3-way image classification set "database" from GitHub (Cirtoyt/rock-paper-scissors-CCN-AI); label vocabulary: paper, rock, scissors.

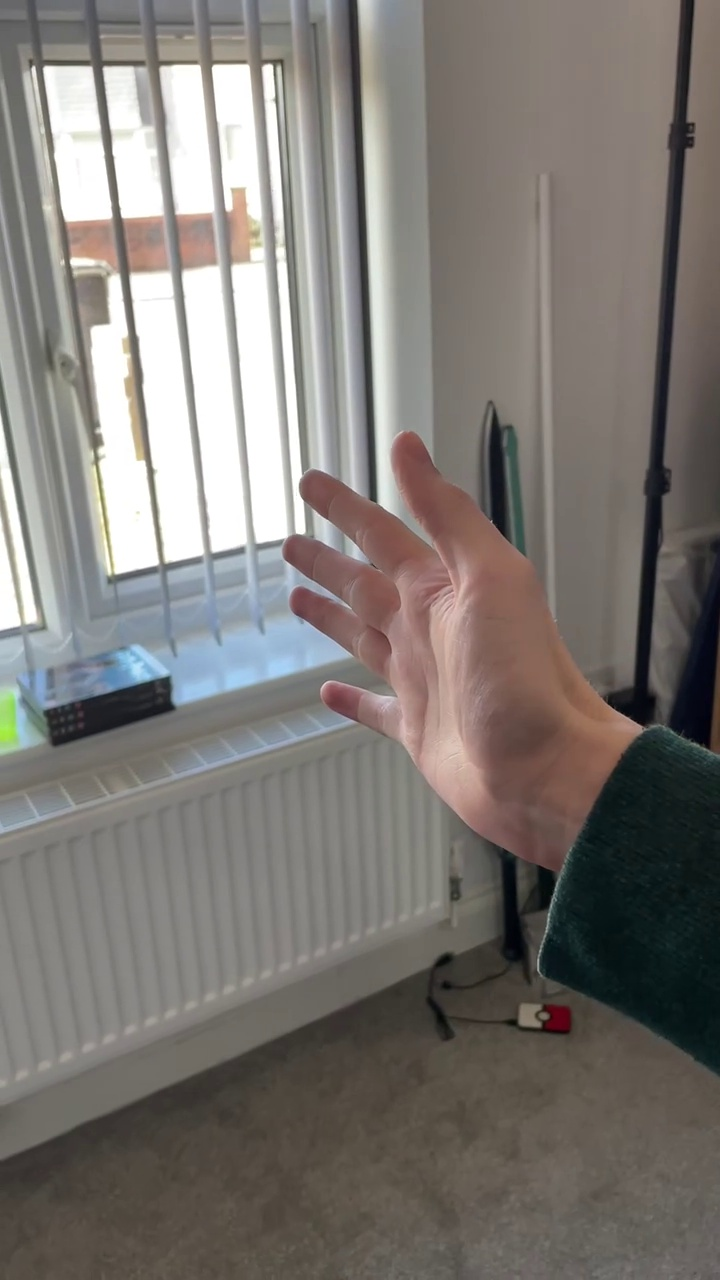
Label: paper

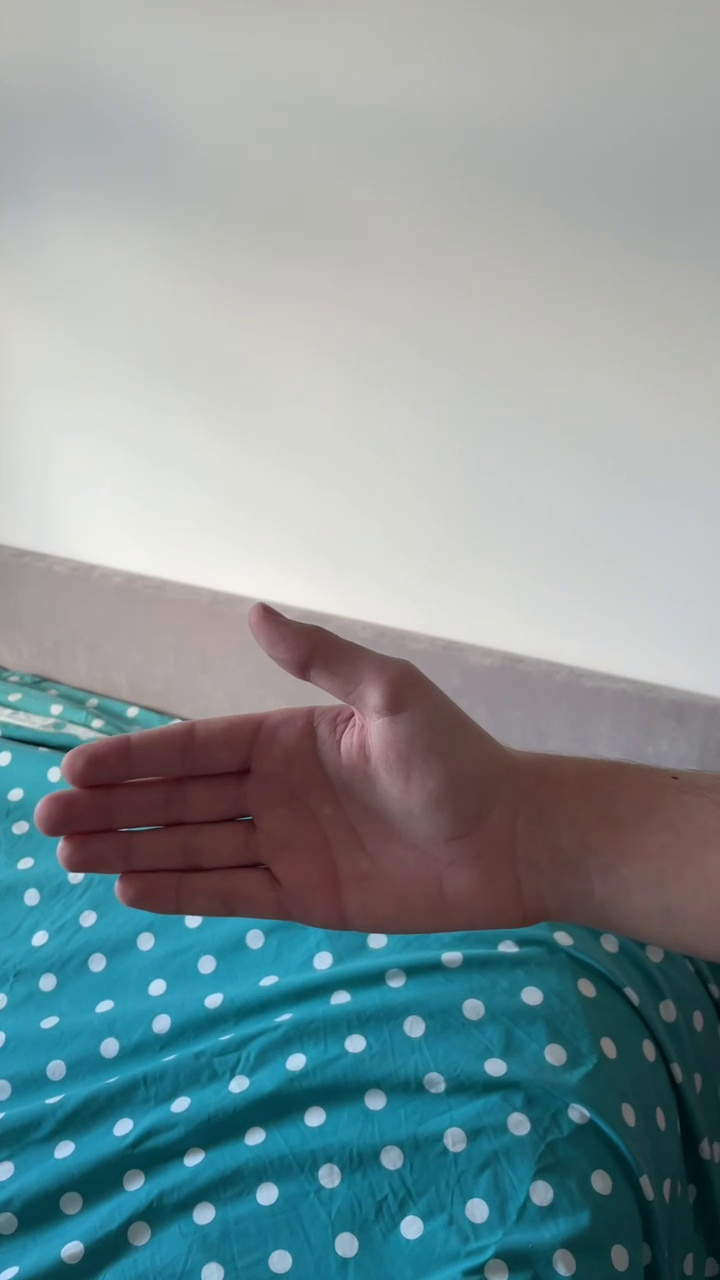
Label: paper

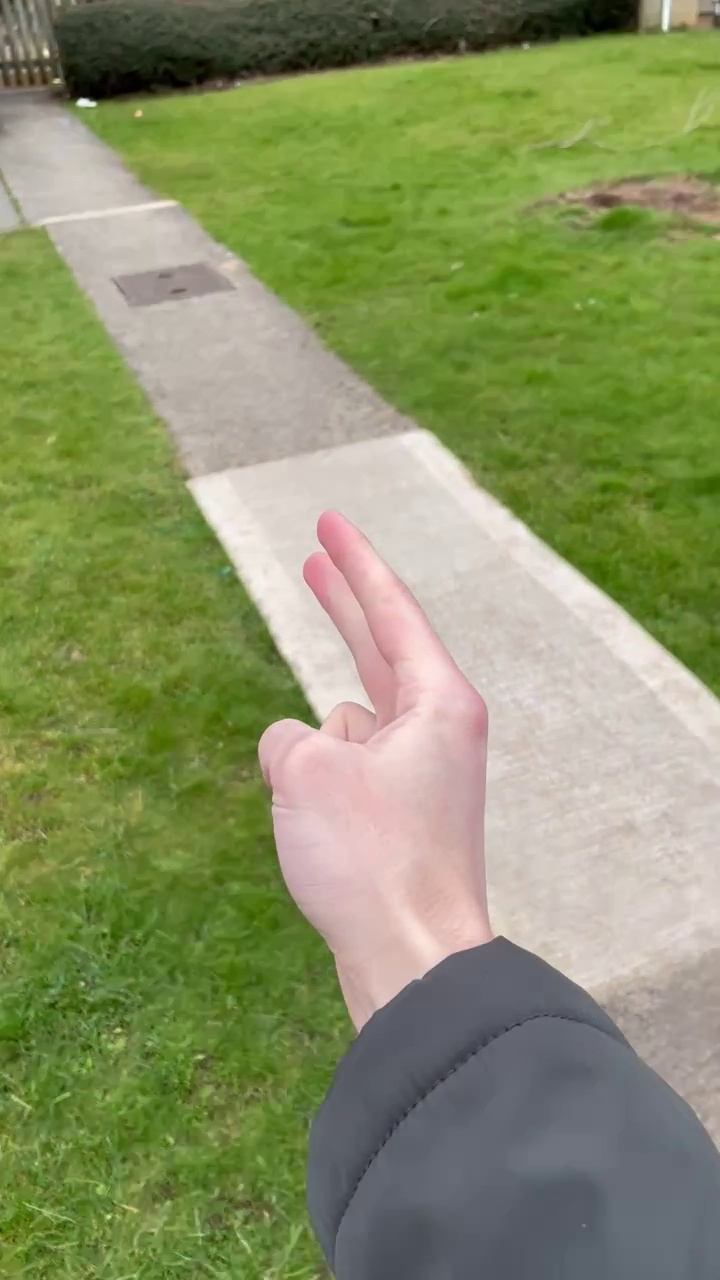
Label: scissors

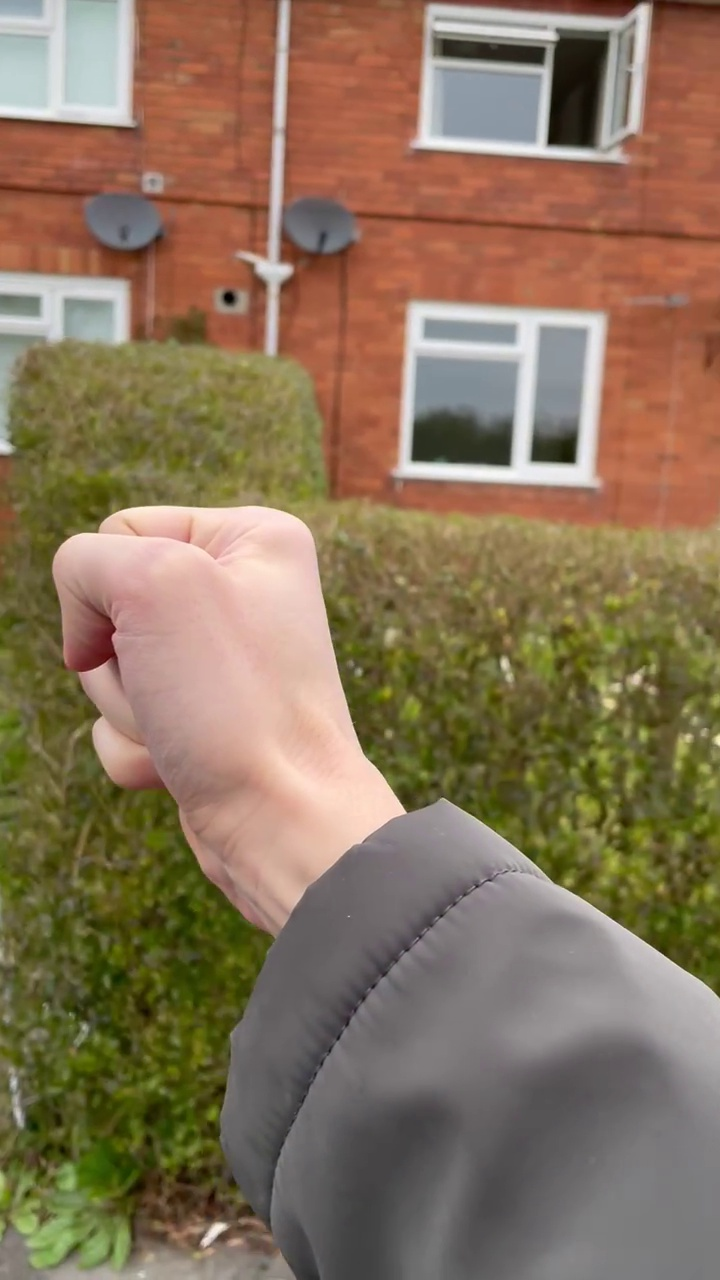
Label: rock

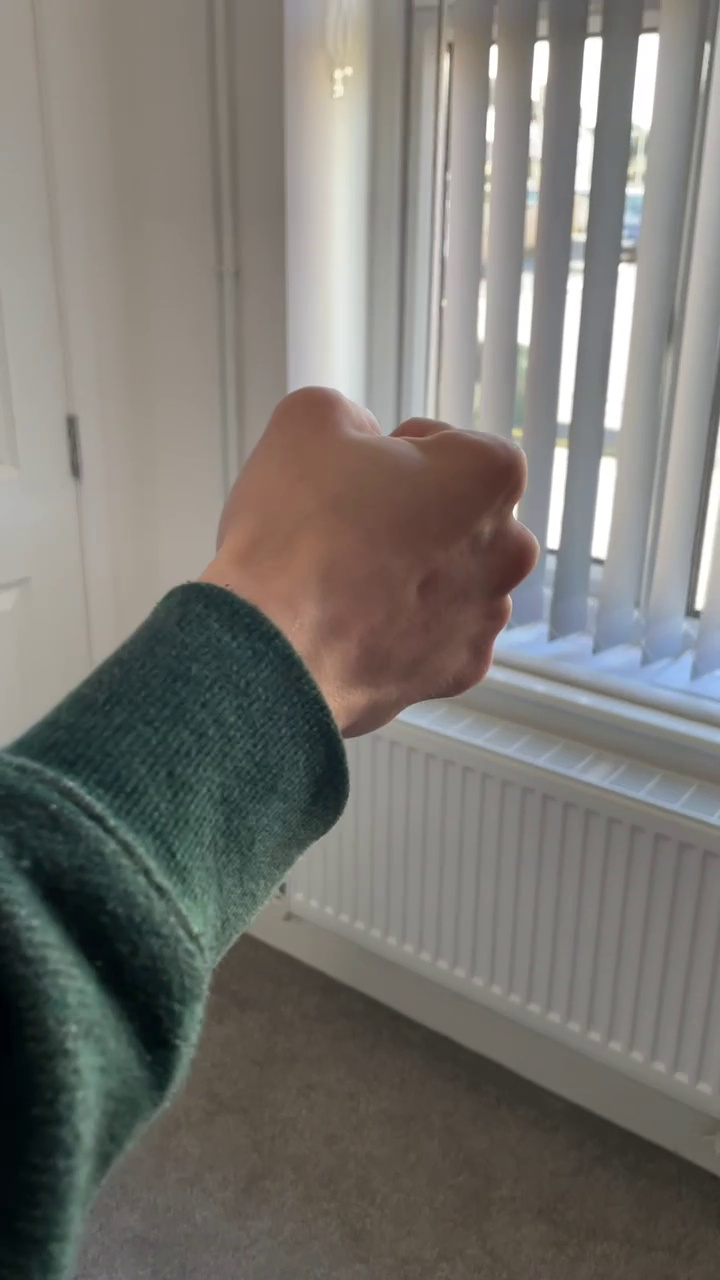
Label: rock

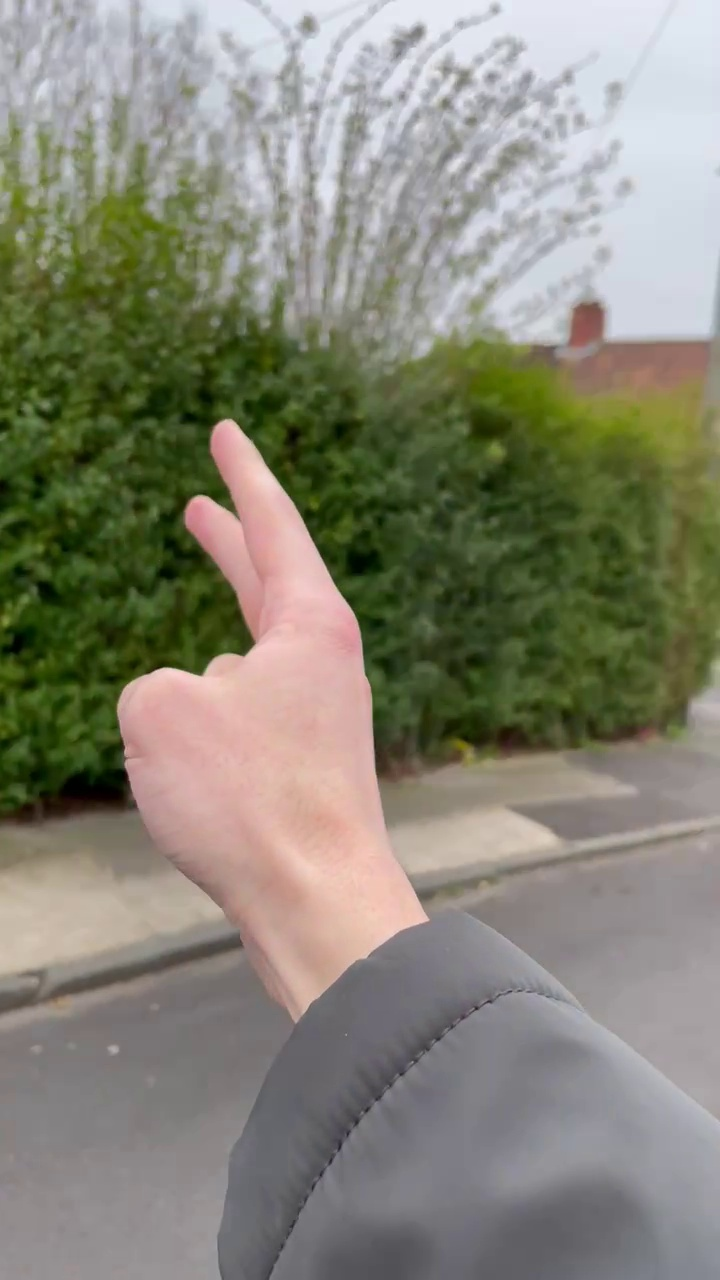
Label: scissors
